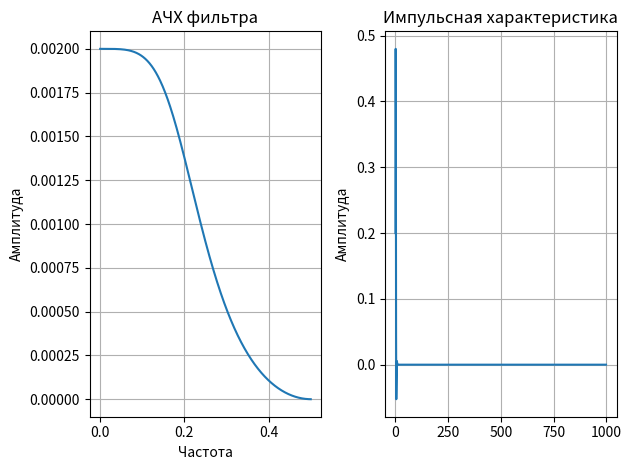

The script that saved this image:
import numpy as np
import matplotlib.pyplot as plt
import math as m
# расчет импульсной характеристики
def calc_impulse_responce(numerator_coefficients,denominator_coefficients, lenght):
    for n in range(lenght):  # 1000 значений
        if n == 0:
            impulse_response.append(numerator_coefficients[0] / denominator_coefficients[0])
        else:
            previous_sum = 0
            for k in range(1, n + 1):
                if k < len(denominator_coefficients):
                    previous_sum += impulse_response[n - k] * denominator_coefficients[k]
            impulse_response.append((1 / denominator_coefficients[0]) * (numerator_coefficients[n] - previous_sum))
    return impulse_response

# АЧХ 
def DFT(signal):
    num_samples = len(signal)
    ah = np.zeros(int(num_samples / 2))
    bh = np.zeros(int(num_samples / 2))

    for freq_index in range(0, int(num_samples / 2)):
        for sample_index in range(num_samples):
            ah[freq_index] += (signal[sample_index] * np.cos(2 * np.pi * sample_index * freq_index / num_samples))
            bh[freq_index] -= (signal[sample_index] * np.sin(2 * np.pi * sample_index * freq_index / num_samples))
    
    return ah, bh

def calc_amplitude_response(impulse_response):
    num_samples = len(impulse_response)
    amplitude_spectrum = []
    ah, bh = DFT(impulse_response)

    for freq_index in range(num_samples // 2):
        amplitude = m.sqrt((ah[freq_index] * (2 / num_samples)) ** 2 + (bh[freq_index] * (2 / num_samples)) ** 2)
        amplitude_spectrum.append(amplitude)

    return amplitude_spectrum

# коэффициенты фильтра
numerator_coefficients = [0.2, 0.4, 0.2] + [0] * 999  # коэффициенты числитель
denominator_coefficients = [1, -0.4, 0.2] + [0] * 999  # коэффициенты знаменатель
impulse_response = []  # импульсная характеристика

impulse_response=calc_impulse_responce(numerator_coefficients,denominator_coefficients, lenght=1000)

# импульсная график
plt.subplot(1, 2, 2)
plt.plot(np.arange(1000), impulse_response)
plt.title('Импульсная характеристика')
# plt.xlabel('Номер выборки')
plt.ylabel('Амплитуда')
plt.grid()
plt.tight_layout()

# АЧХ рассчет
amplitude_response = calc_amplitude_response(impulse_response)
frequencies = np.linspace(0, 0.5, len(amplitude_response))
print(impulse_response)
# АЧХ график
plt.subplot(1, 2, 1)
plt.plot(frequencies, amplitude_response)
plt.title('АЧХ фильтра')
plt.xlabel('Частота')
plt.ylabel('Амплитуда')
plt.grid()
plt.tight_layout()

plt.show()